50-way image classification set "dataset" from GitHub (atlan-antillia/sol4py); label vocabulary: 3x3 basketball, archery, artistic gymnastics, artistic swimming, athletics, badminton, baseball, basketball, beach volleyball, boxing, canoe slalom, canoe sprint, cycling BMX freestyle, cycling BMX racing, cycling mountain bike, cycling road, cycling track, diving, equestrian dressage, equestrian eventing, equestrian jumping, fencing, football, golf, handball, hockey, judo, karate kata, karate kumite, marathon swimming, modern pentathlon, rhythmic gymnastics, rowing, rugby, sailing, shooting, skateboarding, softball, sport climbing, surfing, swimming, table tennis, taekwondo, tennis, trampoline gymnastics, triathlon, volleyball, water polo, weightlifting, wrestling.

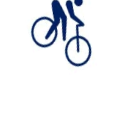
Label: cycling mountain bike

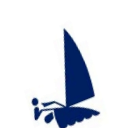
Label: sailing

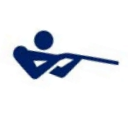
Label: shooting

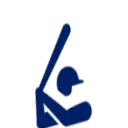
Label: baseball

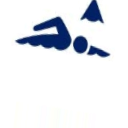
Label: marathon swimming

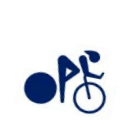
Label: cycling track
